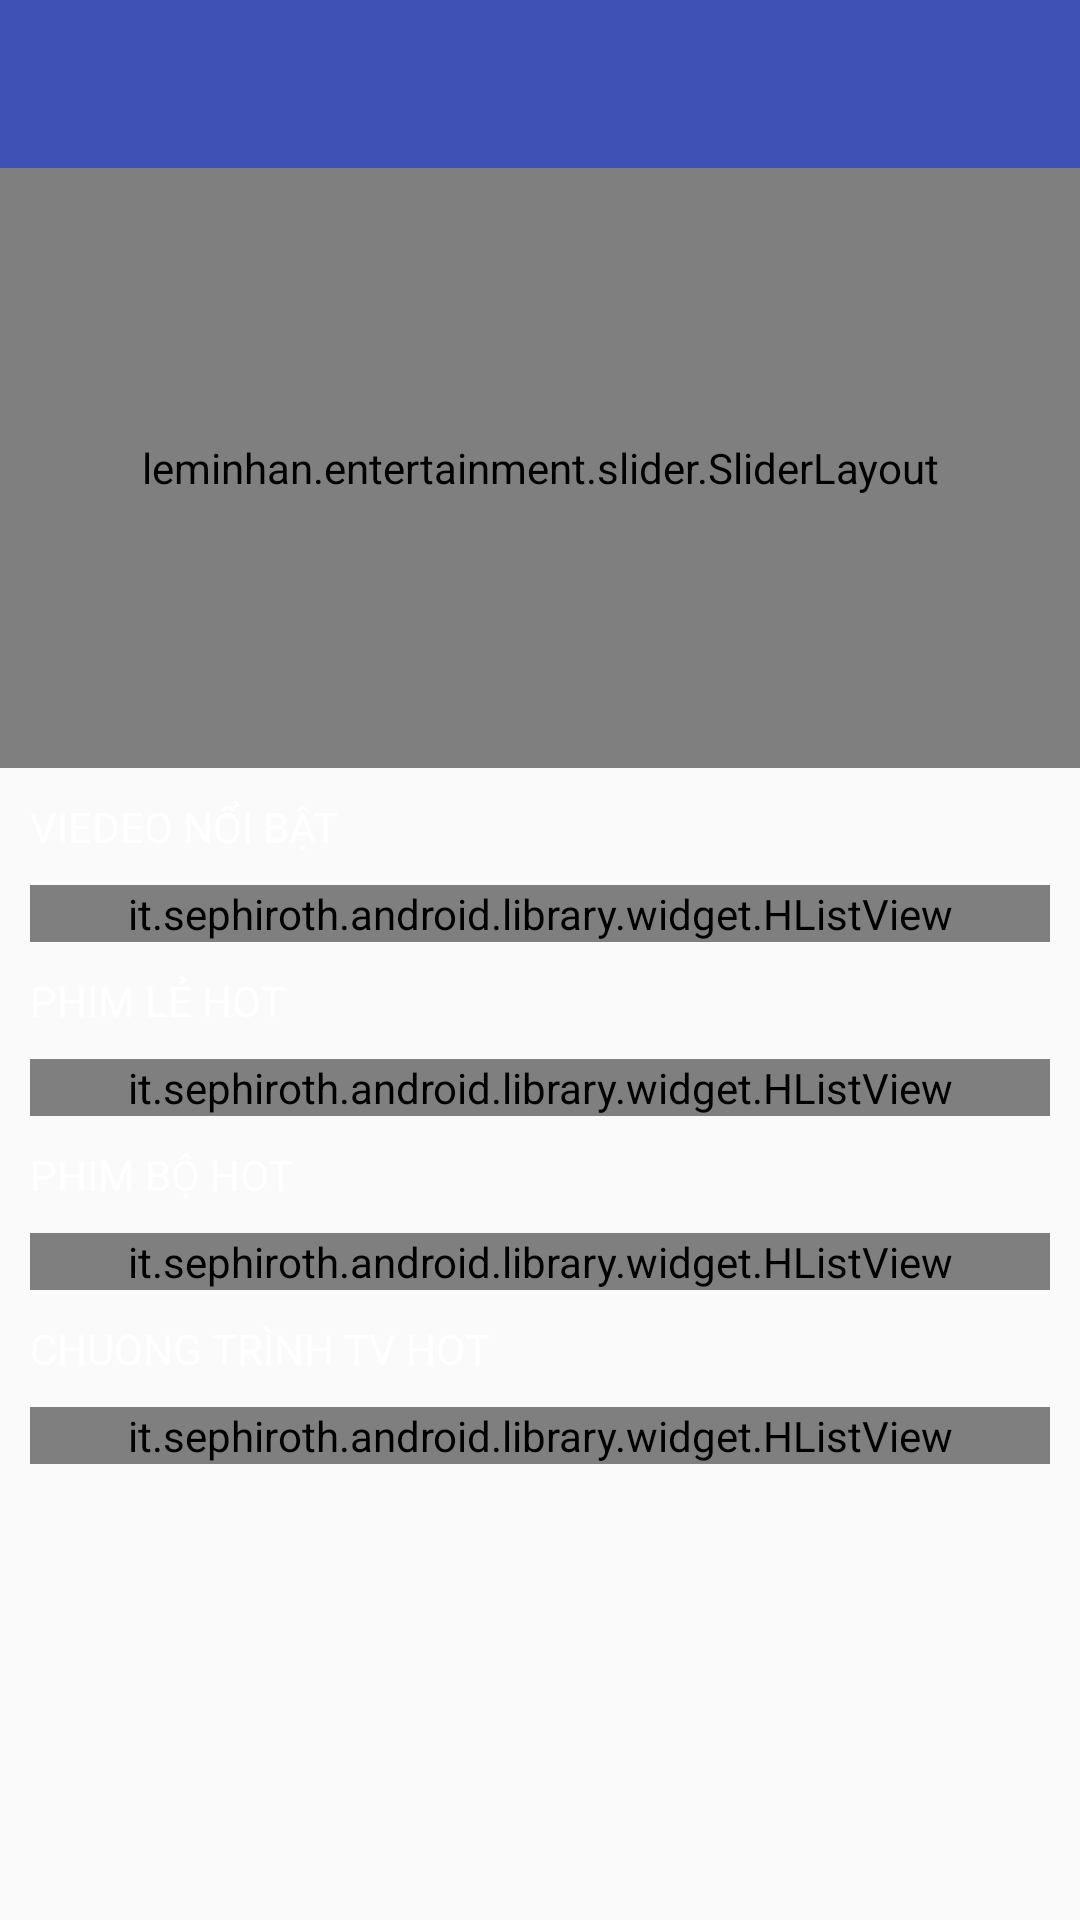

This screen was rendered from an Android layout file. Write that file and the resources it references.
<!-- AndroidManifest.xml: application theme AppTheme -->
<!-- res/layout/activity_trang_chu_phim.xml -->
<LinearLayout xmlns:android="http://schemas.android.com/apk/res/android"
    xmlns:app="http://schemas.android.com/apk/res-auto"
    xmlns:custom="http://schemas.android.com/tools"
    android:layout_width="match_parent"
    android:layout_height="match_parent"
    android:background="@drawable/background"
    android:orientation="vertical">

    <android.support.design.widget.AppBarLayout
        android:layout_width="match_parent"
        android:layout_height="wrap_content"
        android:theme="@style/ThemeOverlay.AppCompat.Dark.ActionBar">

        <android.support.v7.widget.Toolbar
            android:id="@+id/toolbar"
            android:layout_width="match_parent"
            android:layout_height="?attr/actionBarSize"
            android:background="?attr/colorPrimary"
            app:layout_scrollFlags="scroll|enterAlways|snap"
            app:popupTheme="@style/ThemeOverlay.AppCompat.Light">

        </android.support.v7.widget.Toolbar>
    </android.support.design.widget.AppBarLayout>

    <ScrollView
        android:layout_width="match_parent"
        android:layout_height="match_parent">

        <LinearLayout
            android:layout_width="match_parent"
            android:layout_height="wrap_content"
            android:orientation="vertical">

            <leminhan.entertainment.slider.SliderLayout
                android:id="@+id/slider"
                android:layout_width="match_parent"
                android:layout_height="200dp"
                custom:auto_cycle="true"
                custom:indicator_visibility="visible"
                custom:pager_animation="Accordion"
                custom:pager_animation_span="1100" />

            <TextView
                android:layout_width="wrap_content"
                android:layout_height="wrap_content"
                android:layout_margin="10dp"
                android:text="VIEDEO NỔI BẬT"
                android:textColor="#FFFFFF" />

            <it.sephiroth.android.library.widget.HListView
                android:id="@+id/hlv_noibat"
                android:layout_width="match_parent"
                android:layout_height="wrap_content"
                android:layout_marginLeft="10dp"
                android:layout_marginRight="10dp"
                app:hlv_dividerWidth="10dp" />

            <TextView
                android:layout_width="wrap_content"
                android:layout_height="wrap_content"
                android:layout_margin="10dp"
                android:text="PHIM LẺ HOT"
                android:textColor="#FFFFFF" />

            <it.sephiroth.android.library.widget.HListView
                android:id="@+id/hlv_phimlehot"
                android:layout_width="match_parent"
                android:layout_height="wrap_content"
                android:layout_marginLeft="10dp"
                android:layout_marginRight="10dp"
                app:hlv_dividerWidth="10dp" />

            <TextView
                android:layout_width="wrap_content"
                android:layout_height="wrap_content"
                android:layout_margin="10dp"
                android:text="PHIM BỘ HOT"
                android:textColor="#FFFFFF" />

            <it.sephiroth.android.library.widget.HListView
                android:id="@+id/hlv_phimbohot"
                android:layout_width="match_parent"
                android:layout_height="wrap_content"
                android:layout_marginLeft="10dp"
                android:layout_marginRight="10dp"
                app:hlv_dividerWidth="10dp" />

            <TextView
                android:layout_width="wrap_content"
                android:layout_height="wrap_content"
                android:layout_margin="10dp"
                android:text="CHUONG TRÌNH TV HOT"
                android:textColor="#FFFFFF" />

            <it.sephiroth.android.library.widget.HListView
                android:id="@+id/hlv_chuongtrinhhot"
                android:layout_width="match_parent"
                android:layout_height="wrap_content"
                android:layout_marginLeft="10dp"
                android:layout_marginRight="10dp"
                app:hlv_dividerWidth="10dp" />
        </LinearLayout>
    </ScrollView>
</LinearLayout>
<!-- resources referenced by this layout -->
<resources>
  <style name="AppTheme" parent="Theme.AppCompat.Light.DarkActionBar">
          
          <item name="colorPrimary">@color/colorPrimary</item>
          <item name="colorPrimaryDark">@color/colorPrimaryDark</item>
          <item name="colorAccent">@color/colorAccent</item>
          <item name="windowActionBar">false</item>
          <item name="windowNoTitle">true</item>
      </style>
  <color name="colorPrimary">#3F51B5</color>
  <color name="colorPrimaryDark">#303F9F</color>
  <color name="colorAccent">#FF4081</color>
</resources>
